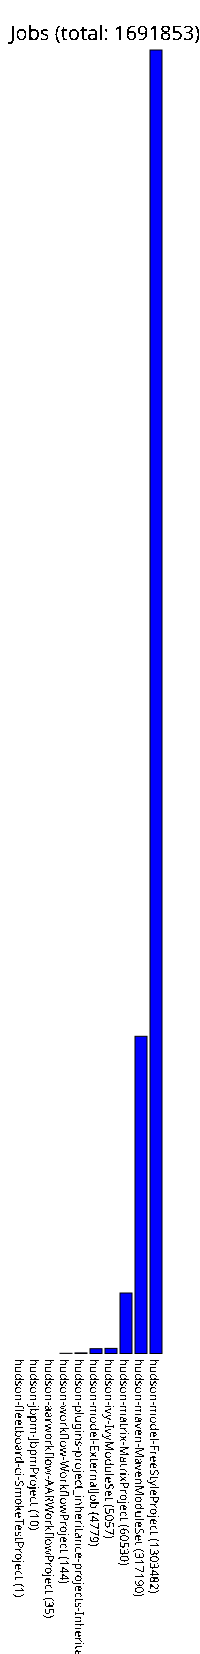

The file beside this chart, header and first rows:
hudson-fleetboard-ci-SmokeTestProject, 1
hudson-jbpm-JbpmProject, 10
hudson-aarworkflow-AARWorkflowProject, 35
hudson-workflow-WorkflowProject, 144
hudson-plugins-project_inheritance-proje…, 625
hudson-model-ExternalJob, 4779
hudson-ivy-IvyModuleSet, 5057
hudson-matrix-MatrixProject, 60530
hudson-maven-MavenModuleSet, 317190
hudson-model-FreeStyleProject, 1303482
